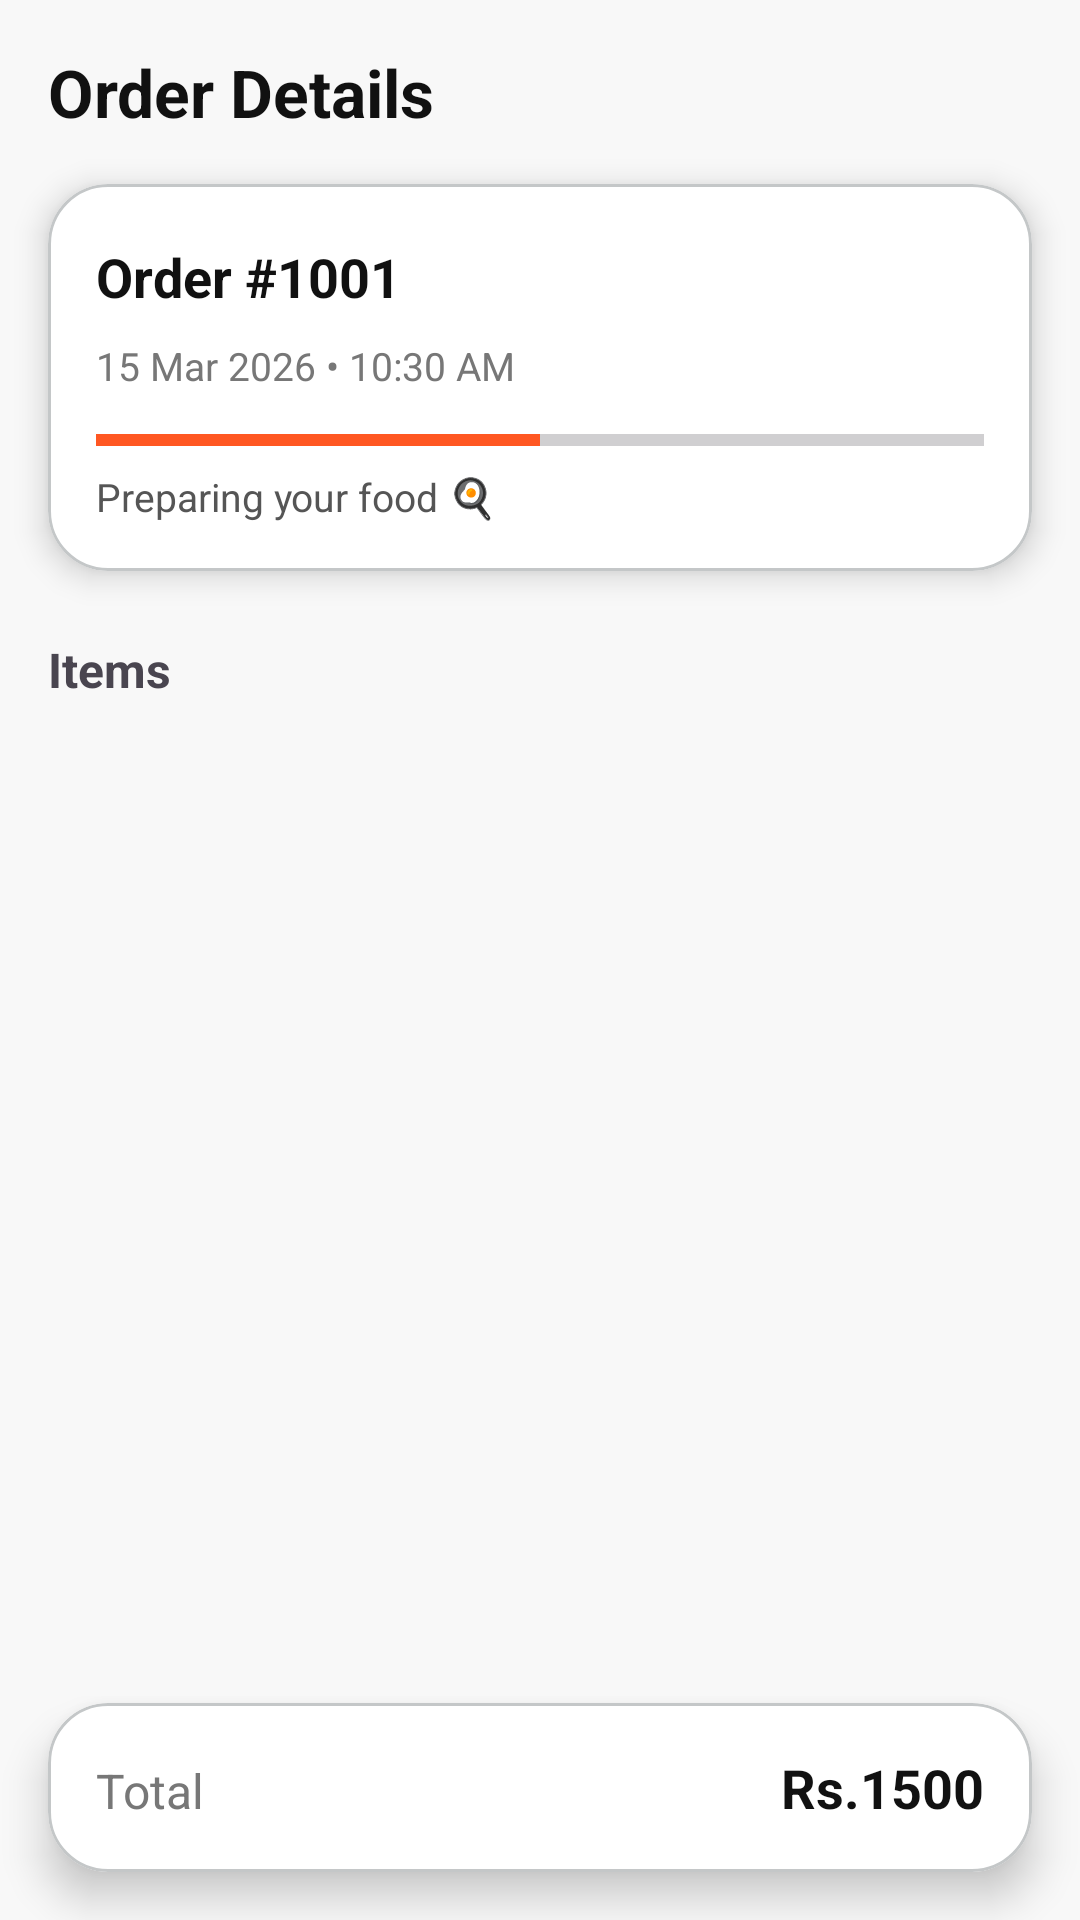

Reconstruct the res/layout file that produces this screen, plus the resources it refers to.
<!-- AndroidManifest.xml: application theme Theme.IceFlame -->
<!-- res/layout/fragment_order_details.xml -->
<?xml version="1.0" encoding="utf-8"?>
<FrameLayout
    xmlns:android="http://schemas.android.com/apk/res/android"
    xmlns:app="http://schemas.android.com/apk/res-auto"
    android:layout_width="match_parent"
    android:layout_height="match_parent"
    android:background="#F8F8F8">

    
    <ScrollView
        android:layout_width="match_parent"
        android:layout_height="match_parent"
        android:paddingBottom="80dp"> 

        <LinearLayout
            android:layout_width="match_parent"
            android:layout_height="wrap_content"
            android:orientation="vertical">

            
            <TextView
                android:id="@+id/txtTitle"
                android:layout_width="match_parent"
                android:layout_height="wrap_content"
                android:text="Order Details"
                android:textSize="22sp"
                android:textStyle="bold"
                android:textColor="#111"
                android:padding="16dp"/>

            
            <com.google.android.material.card.MaterialCardView
                android:id="@+id/orderInfoCard"
                android:layout_width="match_parent"
                android:layout_height="wrap_content"
                android:layout_marginHorizontal="16dp"
                android:layout_marginBottom="12dp"
                app:cardCornerRadius="20dp"
                app:cardElevation="6dp"
                app:cardBackgroundColor="#FFFFFF">

                <LinearLayout
                    android:layout_width="match_parent"
                    android:layout_height="wrap_content"
                    android:orientation="vertical"
                    android:padding="16dp">

                    <LinearLayout
                        android:layout_width="match_parent"
                        android:layout_height="wrap_content"
                        android:orientation="horizontal"
                        android:gravity="center_vertical">

                        <TextView
                            android:id="@+id/txtOrderId"
                            android:layout_width="0dp"
                            android:layout_height="wrap_content"
                            android:layout_weight="1"
                            android:text="Order #1001"
                            android:textStyle="bold"
                            android:textSize="18sp"
                            android:textColor="#111"/>

                        <TextView
                            android:id="@+id/txtStatus"
                            android:layout_width="wrap_content"
                            android:layout_height="wrap_content"
                            android:text="PROCESSING"
                            android:textSize="13sp"
                            android:textStyle="bold"
                            android:textColor="#FFFFFF"
                            android:paddingHorizontal="12dp"
                            android:paddingVertical="6dp"
                            android:background="@drawable/status_bg"/>
                    </LinearLayout>

                    <TextView
                        android:id="@+id/txtDate"
                        android:layout_width="wrap_content"
                        android:layout_height="wrap_content"
                        android:text="15 Mar 2026 • 10:30 AM"
                        android:textSize="13sp"
                        android:textColor="#777"
                        android:layout_marginTop="6dp"/>

                    <ProgressBar
                        android:id="@+id/orderProgress"
                        style="?android:attr/progressBarStyleHorizontal"
                        android:layout_width="match_parent"
                        android:layout_height="8dp"
                        android:layout_marginTop="12dp"
                        android:progress="50"
                        android:progressTint="#FF5722"
                        android:backgroundTint="#EEEEEE"/>

                    <TextView
                        android:id="@+id/txtProgressLabel"
                        android:layout_width="wrap_content"
                        android:layout_height="wrap_content"
                        android:text="Preparing your food 🍳"
                        android:textSize="13sp"
                        android:textColor="#555"
                        android:layout_marginTop="6dp"/>
                </LinearLayout>
            </com.google.android.material.card.MaterialCardView>

            
            <TextView
                android:layout_width="match_parent"
                android:layout_height="wrap_content"
                android:text="Items"
                android:textSize="16sp"
                android:textStyle="bold"
                android:paddingHorizontal="16dp"
                android:paddingTop="10dp"
                android:paddingBottom="6dp"/>

            
            <androidx.recyclerview.widget.RecyclerView
                android:id="@+id/recyclerItems"
                android:layout_width="match_parent"
                android:layout_height="wrap_content"
                android:nestedScrollingEnabled="false"
                android:paddingHorizontal="16dp" />
        </LinearLayout>
    </ScrollView>

    
    <com.google.android.material.card.MaterialCardView
        android:layout_width="match_parent"
        android:layout_height="wrap_content"
        android:layout_gravity="bottom"
        android:layout_margin="16dp"
        app:cardCornerRadius="20dp"
        app:cardElevation="8dp"
        app:cardBackgroundColor="#FFFFFF">

        <LinearLayout
            android:layout_width="match_parent"
            android:layout_height="wrap_content"
            android:orientation="horizontal"
            android:padding="16dp">

            <TextView
                android:layout_width="0dp"
                android:layout_height="wrap_content"
                android:layout_weight="1"
                android:text="Total"
                android:textSize="16sp"
                android:textColor="#777"/>

            <TextView
                android:id="@+id/txtTotal"
                android:layout_width="wrap_content"
                android:layout_height="wrap_content"
                android:text="Rs.1500"
                android:textStyle="bold"
                android:textSize="18sp"
                android:textColor="#111"/>
        </LinearLayout>
    </com.google.android.material.card.MaterialCardView>

</FrameLayout>
<!-- resources referenced by this layout -->
<resources>
  <color name="md_theme_primary">#B02F00</color>
  <color name="md_theme_onPrimary">#FFFFFF</color>
  <color name="md_theme_primaryContainer">#FF5722</color>
  <color name="md_theme_onPrimaryContainer">#541200</color>
  <color name="md_theme_secondary">#0061A4</color>
  <color name="md_theme_onSecondary">#FFFFFF</color>
  <color name="md_theme_secondaryContainer">#2196F3</color>
  <color name="md_theme_onSecondaryContainer">#002C4F</color>
  <color name="md_theme_tertiary">#8F4E00</color>
  <color name="md_theme_onTertiary">#FFFFFF</color>
  <color name="md_theme_tertiaryContainer">#FB8C00</color>
  <color name="md_theme_onTertiaryContainer">#5F3200</color>
  <color name="md_theme_error">#BA1A1A</color>
  <color name="md_theme_onError">#FFFFFF</color>
  <color name="md_theme_errorContainer">#FFDAD6</color>
  <color name="md_theme_onErrorContainer">#93000A</color>
  <color name="md_theme_background">#FFF8F6</color>
  <color name="md_theme_onBackground">#271813</color>
  <color name="md_theme_surface">#FCF8F8</color>
  <color name="md_theme_onSurface">#1C1B1B</color>
  <color name="md_theme_surfaceVariant">#E0E3E3</color>
  <color name="md_theme_onSurfaceVariant">#444748</color>
  <color name="md_theme_outline">#747878</color>
  <color name="md_theme_outlineVariant">#C4C7C8</color>
  <color name="md_theme_inverseSurface">#313030</color>
  <color name="md_theme_inverseOnSurface">#F3F0EF</color>
  <color name="md_theme_inversePrimary">#FFB5A0</color>
  <color name="md_theme_primaryFixed">#FFDBD1</color>
  <color name="md_theme_onPrimaryFixed">#3B0900</color>
  <color name="md_theme_primaryFixedDim">#FFB5A0</color>
  <color name="md_theme_onPrimaryFixedVariant">#862200</color>
  <color name="md_theme_secondaryFixed">#D1E4FF</color>
  <color name="md_theme_onSecondaryFixed">#001D36</color>
  <color name="md_theme_secondaryFixedDim">#9ECAFF</color>
  <color name="md_theme_onSecondaryFixedVariant">#00497D</color>
  <color name="md_theme_tertiaryFixed">#FFDCC2</color>
  <color name="md_theme_onTertiaryFixed">#2E1500</color>
  <color name="md_theme_tertiaryFixedDim">#FFB77B</color>
  <color name="md_theme_onTertiaryFixedVariant">#6D3A00</color>
  <color name="md_theme_surfaceDim">#DCD9D9</color>
  <color name="md_theme_surfaceBright">#FCF8F8</color>
  <color name="md_theme_surfaceContainerLowest">#FFFFFF</color>
  <color name="md_theme_surfaceContainerLow">#F6F3F2</color>
  <color name="md_theme_surfaceContainer">#F1EDEC</color>
  <color name="md_theme_surfaceContainerHigh">#EBE7E7</color>
  <color name="md_theme_surfaceContainerHighest">#E5E2E1</color>
</resources>
